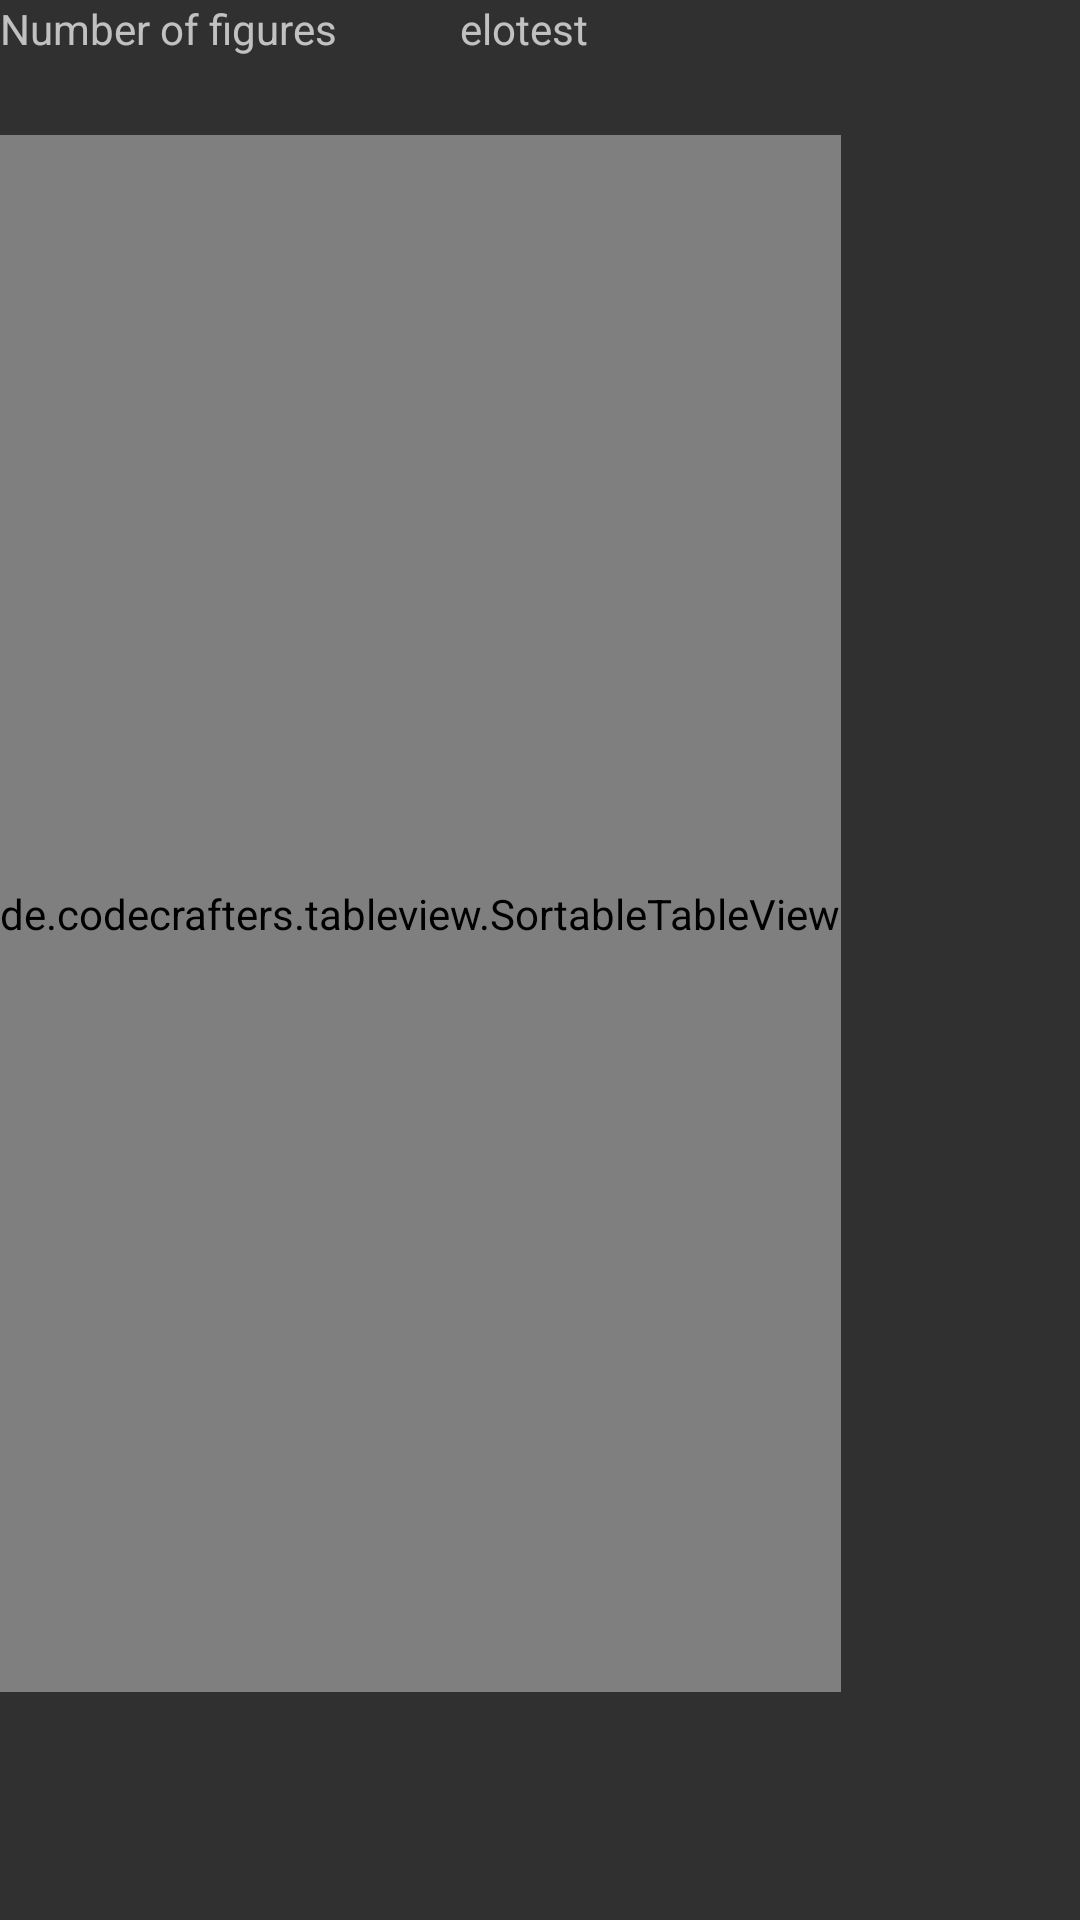

The Android layout XML behind this screen, and the referenced resources:
<!-- AndroidManifest.xml: application theme GreenDarky -->
<!-- res/layout/activity_display.xml -->
<?xml version="1.0" encoding="utf-8"?>
<android.support.constraint.ConstraintLayout xmlns:android="http://schemas.android.com/apk/res/android"
    xmlns:app="http://schemas.android.com/apk/res-auto"
    xmlns:tools="http://schemas.android.com/tools"
    android:layout_width="match_parent"
    android:layout_height="match_parent"
    tools:context=".DisplayActivity">

    <de.codecrafters.tableview.SortableTableView xmlns:table="http://schemas.android.com/apk/res-auto"
        android:id="@+id/tableView"
        android:layout_width="wrap_content"
        android:layout_height="519dp"
        android:layout_marginTop="26dp"
        table:layout_constraintTop_toBottomOf="@+id/textView2"
        table:tableView_columnCount="4"
        tools:layout_editor_absoluteX="0dp" />

    <TextView
        android:id="@+id/textView"
        android:layout_width="wrap_content"
        android:layout_height="wrap_content"
        android:text="Number of figures"
        tools:layout_editor_absoluteX="4dp"
        tools:layout_editor_absoluteY="1dp" />

    <TextView
        android:id="@+id/textView2"
        android:layout_width="wrap_content"
        android:layout_height="wrap_content"
        android:layout_marginStart="41dp"
        android:layout_marginLeft="41dp"
        android:text="elotest"
        app:layout_constraintStart_toEndOf="@+id/textView"
        tools:layout_editor_absoluteY="2dp" />

</android.support.constraint.ConstraintLayout>
<!-- resources referenced by this layout -->
<resources>
  <style name="GreenDarky" parent="Theme.AppCompat.NoActionBar">
          <item name="colorAccent">@color/accent_material_dark_1</item>
      </style>
  <color name="accent_material_dark_1">#01d034</color>
</resources>
